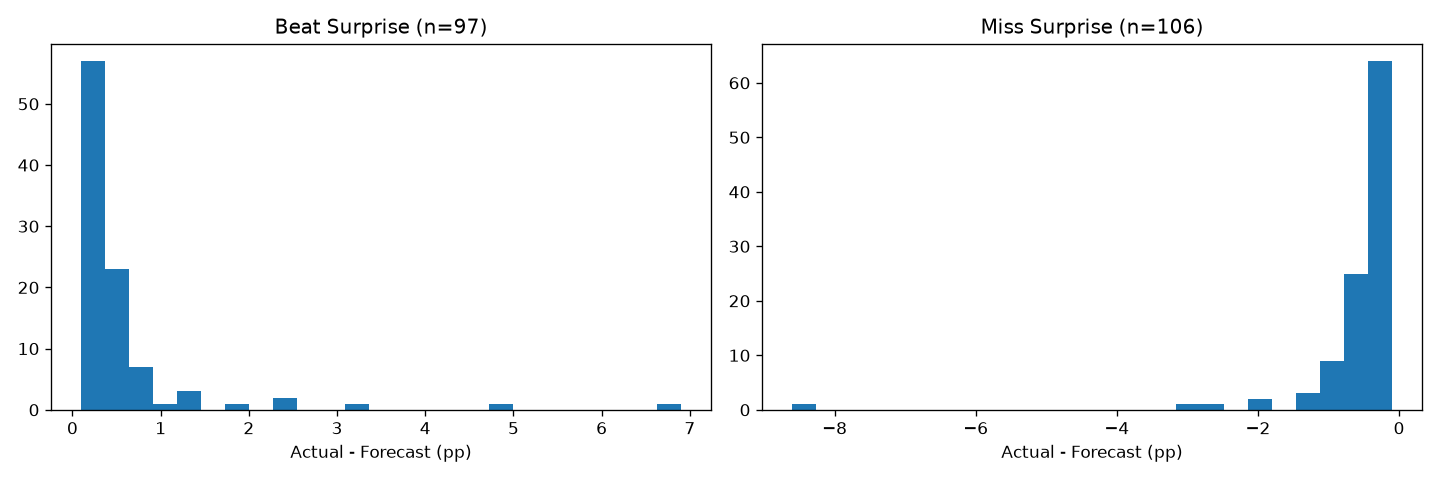

Data behind this chart, as committed beside it:
segment, n, q10, q25, q50, q75, q90, mean, std, min, max
ALL, 227, -0.6, -0.3, 0.0, 0.2, 0.5, -0.02026, 1.017, -8.6, 6.9
BEAT, 97, 0.1, 0.2, 0.3, 0.5, 0.98, 0.5515, 0.9388, 0.1, 6.9
MISS, 106, -1.05, -0.6, -0.3, -0.2, -0.1, -0.5481, 0.9152, -8.6, -0.1
MISS_ABS, 106, 0.1, 0.2, 0.3, 0.6, 1.05, 0.5481, 0.9152, 0.1, 8.6
